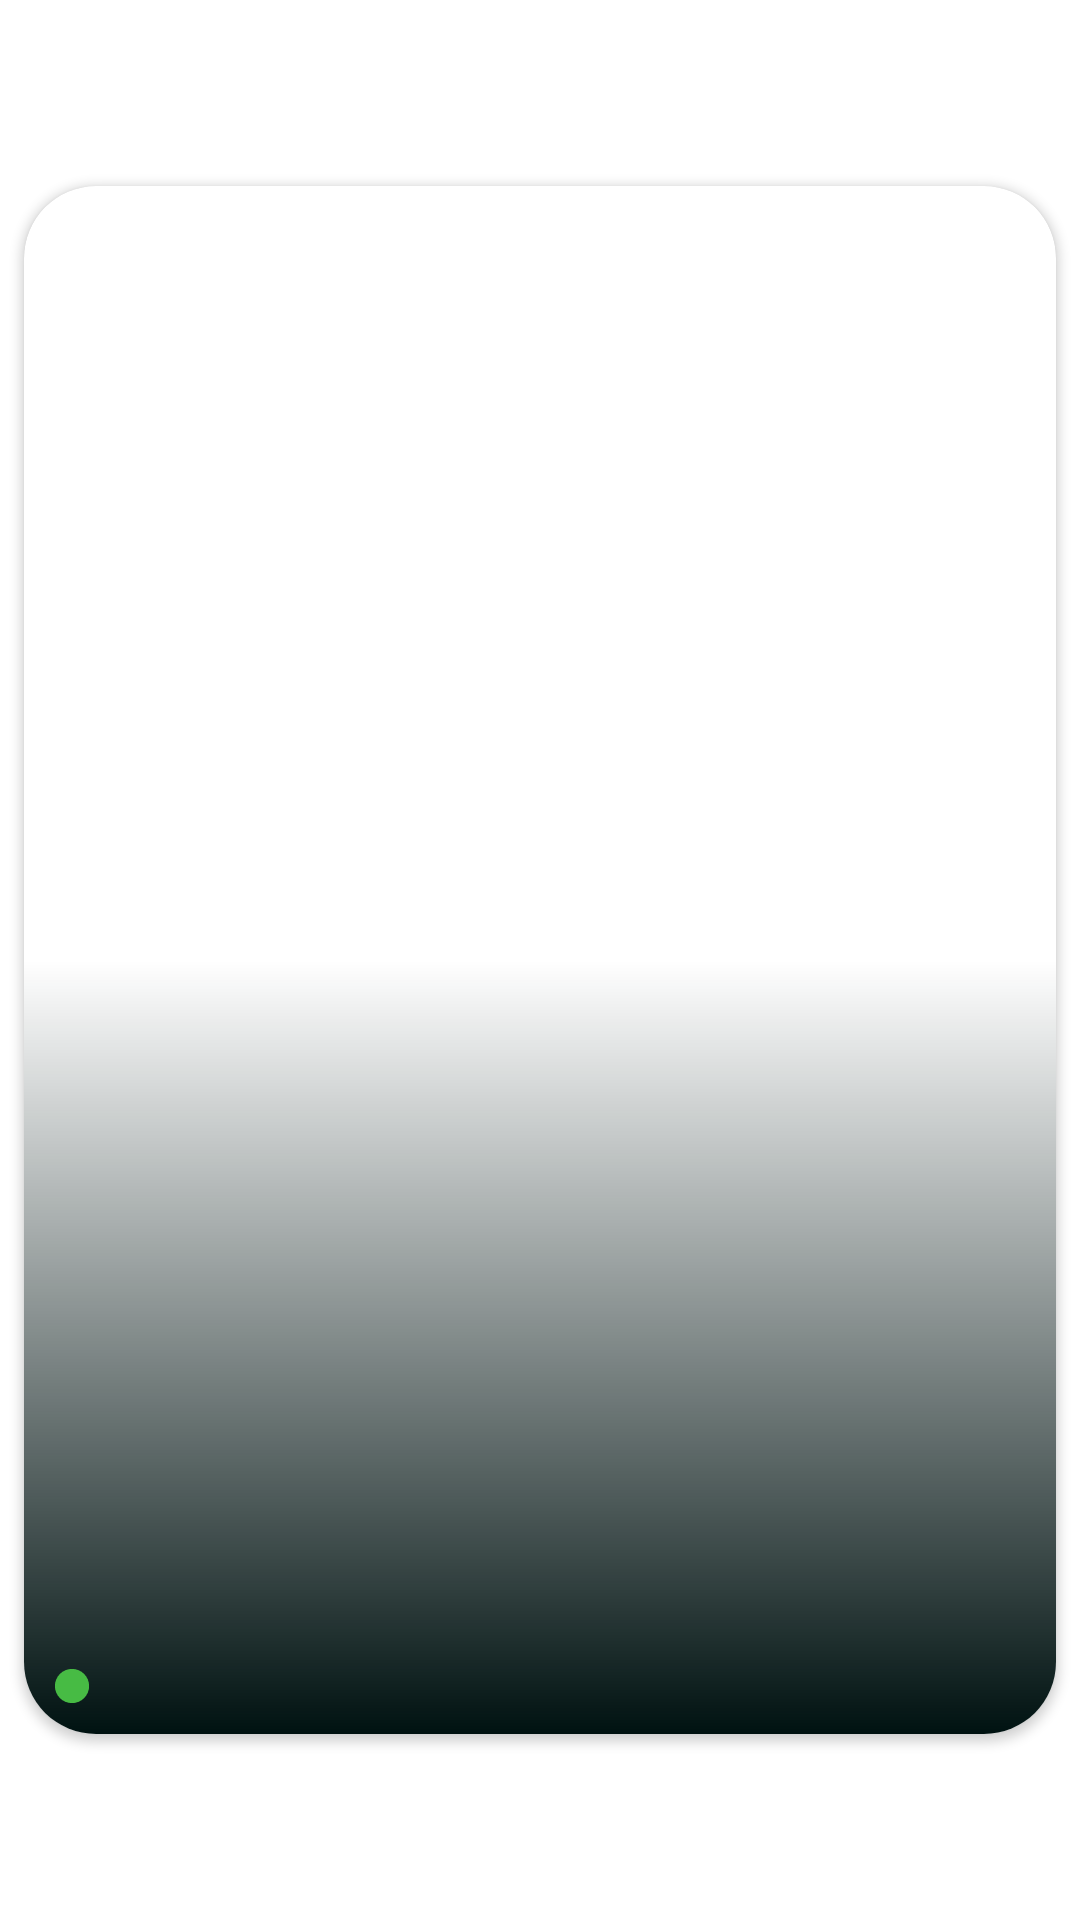

This screen was rendered from an Android layout file. Write that file and the resources it references.
<!-- AndroidManifest.xml: application theme Theme.RickAndMorty -->
<!-- res/layout/character_item.xml -->
<?xml version="1.0" encoding="utf-8"?>
<androidx.constraintlayout.widget.ConstraintLayout xmlns:android="http://schemas.android.com/apk/res/android"
    xmlns:app="http://schemas.android.com/apk/res-auto"
    xmlns:tools="http://schemas.android.com/tools"
    android:layout_width="match_parent"
    android:layout_height="wrap_content">

    <androidx.cardview.widget.CardView
        android:layout_width="0dp"
        android:layout_height="0dp"
        android:layout_margin="8dp"
        app:cardCornerRadius="24dp"
        app:layout_constraintBottom_toBottomOf="parent"
        app:layout_constraintDimensionRatio="2:3"
        app:layout_constraintEnd_toEndOf="parent"
        app:layout_constraintStart_toStartOf="parent"
        app:layout_constraintTop_toTopOf="parent">

        <androidx.constraintlayout.widget.ConstraintLayout
            android:layout_width="match_parent"
            android:layout_height="match_parent">

            <ImageView
                android:id="@+id/characterImage"
                android:layout_width="0dp"
                android:layout_height="0dp"
                android:scaleType="centerCrop"
                app:layout_constraintBottom_toBottomOf="parent"
                app:layout_constraintEnd_toEndOf="parent"
                app:layout_constraintStart_toStartOf="parent"
                app:layout_constraintTop_toTopOf="parent"
                tools:src="@drawable/rick" />
            <View
                android:layout_width="match_parent"
                android:layout_height="match_parent"
                android:background="@drawable/main_image_layer"/>

            <TextView
                android:id="@+id/characterName"
                style="@style/CharacterName"
                android:layout_width="wrap_content"
                android:layout_height="wrap_content"
                android:paddingHorizontal="8dp"
                android:paddingVertical="2dp"
                tools:text="Rick Sanchez"
                android:singleLine="true"
                android:ellipsize="marquee"
                app:layout_constraintBottom_toTopOf="@id/statusIcon"
                app:layout_constraintEnd_toEndOf="parent"
                app:layout_constraintHorizontal_bias="0.0"
                app:layout_constraintStart_toStartOf="parent" />

            <TextView
                android:id="@+id/characterStatus"
                android:layout_width="wrap_content"
                android:layout_height="wrap_content"
                style="@style/Status"
                tools:text="Alive"
                android:layout_marginStart="4dp"
                app:layout_constraintStart_toEndOf="@id/statusIcon"
                app:layout_constraintBottom_toBottomOf="@id/statusIcon"
                app:layout_constraintTop_toTopOf="@id/statusIcon"/>

            <View
                android:id="@+id/statusIcon"
                android:layout_width="16dp"
                android:layout_height="16dp"
                app:layout_constraintStart_toStartOf="parent"
                app:layout_constraintBottom_toBottomOf="parent"
                android:background="@drawable/ic_alive"
                android:layout_marginStart="8dp"
                android:layout_marginBottom="8dp"/>

        </androidx.constraintlayout.widget.ConstraintLayout>

    </androidx.cardview.widget.CardView>
</androidx.constraintlayout.widget.ConstraintLayout>
<!-- resources referenced by this layout -->
<resources>
  <!-- drawable ic_alive (drawable) -->
  <vector android:height="500dp" android:viewportHeight="2000"
      android:viewportWidth="2000" android:width="500dp" xmlns:android="http://schemas.android.com/apk/res/android">
      <path android:fillColor="#47bb44" android:pathData="M1000.5,1000.5m-713.5,0a713.5,713.5 0,1 1,1427 0a713.5,713.5 0,1 1,-1427 0"/>
  </vector>
  <!-- drawable main_image_layer (drawable) -->
  <?xml version="1.0" encoding="utf-8"?>
  <shape xmlns:android="http://schemas.android.com/apk/res/android">
      <gradient
          android:angle="90"
          android:endColor="@android:color/transparent"
          android:centerColor="@android:color/transparent"
          android:startColor="@color/background" />
  </shape>
  <style name="CharacterName" parent="TextAppearance.AppCompat.Medium">
          <item name="android:textColor">@color/white_400</item>
          <item name="android:textAlignment">center</item>
          <item name="android:textStyle">bold</item>
      </style>
  <style name="Status" parent="TextAppearance.AppCompat.Body1">
          <item name="android:textColor">@color/white_700</item>
          <item name="android:textAlignment">center</item>
      </style>
  <style name="Theme.RickAndMorty" parent="Theme.MaterialComponents.Light.NoActionBar">
          
          <item name="colorPrimary">@color/card_background</item>
          <item name="colorPrimaryVariant">@color/background</item>
          <item name="colorOnPrimary">@color/white</item>
          
          <item name="colorSecondary">@color/teal_200</item>
          <item name="colorSecondaryVariant">@color/teal_700</item>
          <item name="colorOnSecondary">@color/white</item>
          
          <item name="android:statusBarColor" tools:targetApi="l">?attr/colorPrimaryVariant</item>
          <item name="android:navigationBarColor" tools:targetApi="lollipop">@color/background</item>
          
  
          <item name="android:windowTranslucentStatus">true</item>
      </style>
  <color name="background">#001211</color>
  <color name="white_400">#BAB9B9</color>
  <color name="white_700">#DDDDDD</color>
  <color name="card_background">#000C0C</color>
  <color name="white">#FFFFFFFF</color>
  <color name="teal_200">#FF03DAC5</color>
  <color name="teal_700">#FF018786</color>
</resources>
